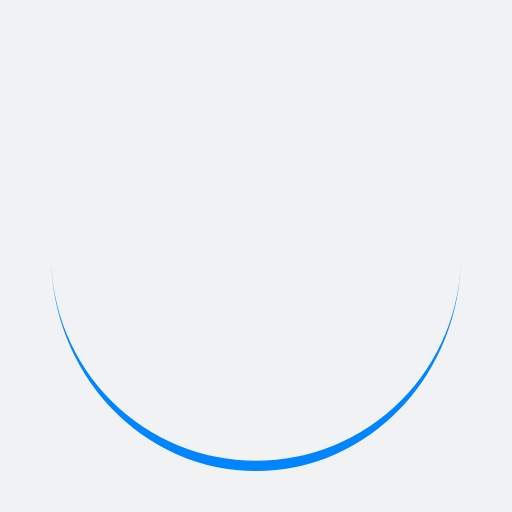
t = 0.00 s
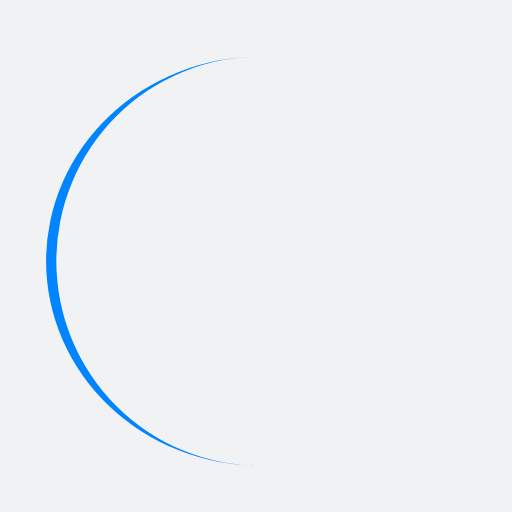
t = 0.25 s
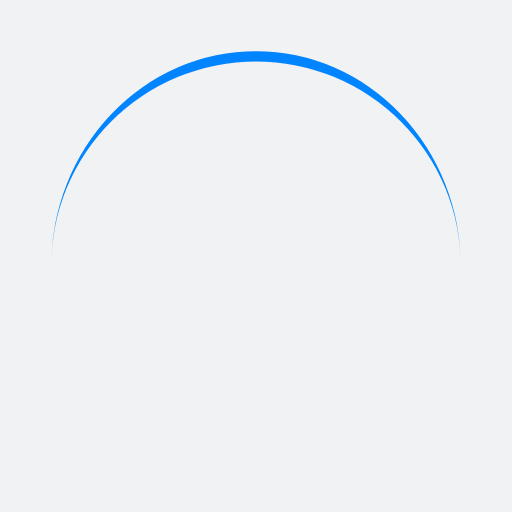
t = 0.50 s
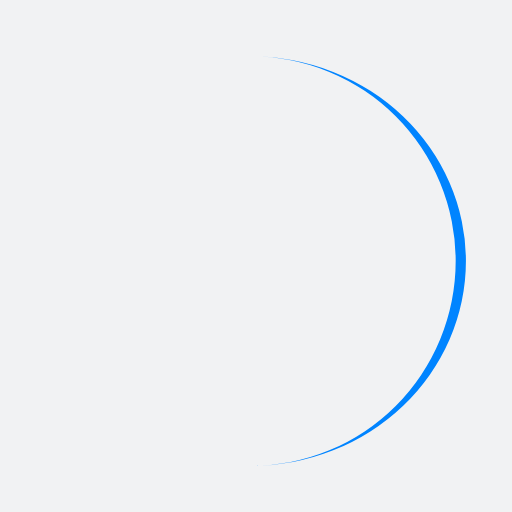
t = 0.75 s

The animated SVG that drew these frames (rendered in a browser with its animation timeline set to each time). Animation: 1 SMIL element (animateTransform=1); one cycle of 1.00 s, repeats indefinitely.

<?xml version="1.0" encoding="utf-8"?>
<svg xmlns="http://www.w3.org/2000/svg" xmlns:xlink="http://www.w3.org/1999/xlink" style="margin: auto; background: rgb(241, 242, 243); display: block; shape-rendering: auto;" width="200px" height="200px" viewBox="0 0 100 100" preserveAspectRatio="xMidYMid">
<path d="M10 50A40 40 0 0 0 90 50A40 42 0 0 1 10 50" fill="#0084ff" stroke="none">
  <animateTransform attributeName="transform" type="rotate" dur="1s" repeatCount="indefinite" keyTimes="0;1" values="0 50 51;360 50 51"></animateTransform>
</path>
<!-- [ldio] generated by https://loading.io/ --></svg>
